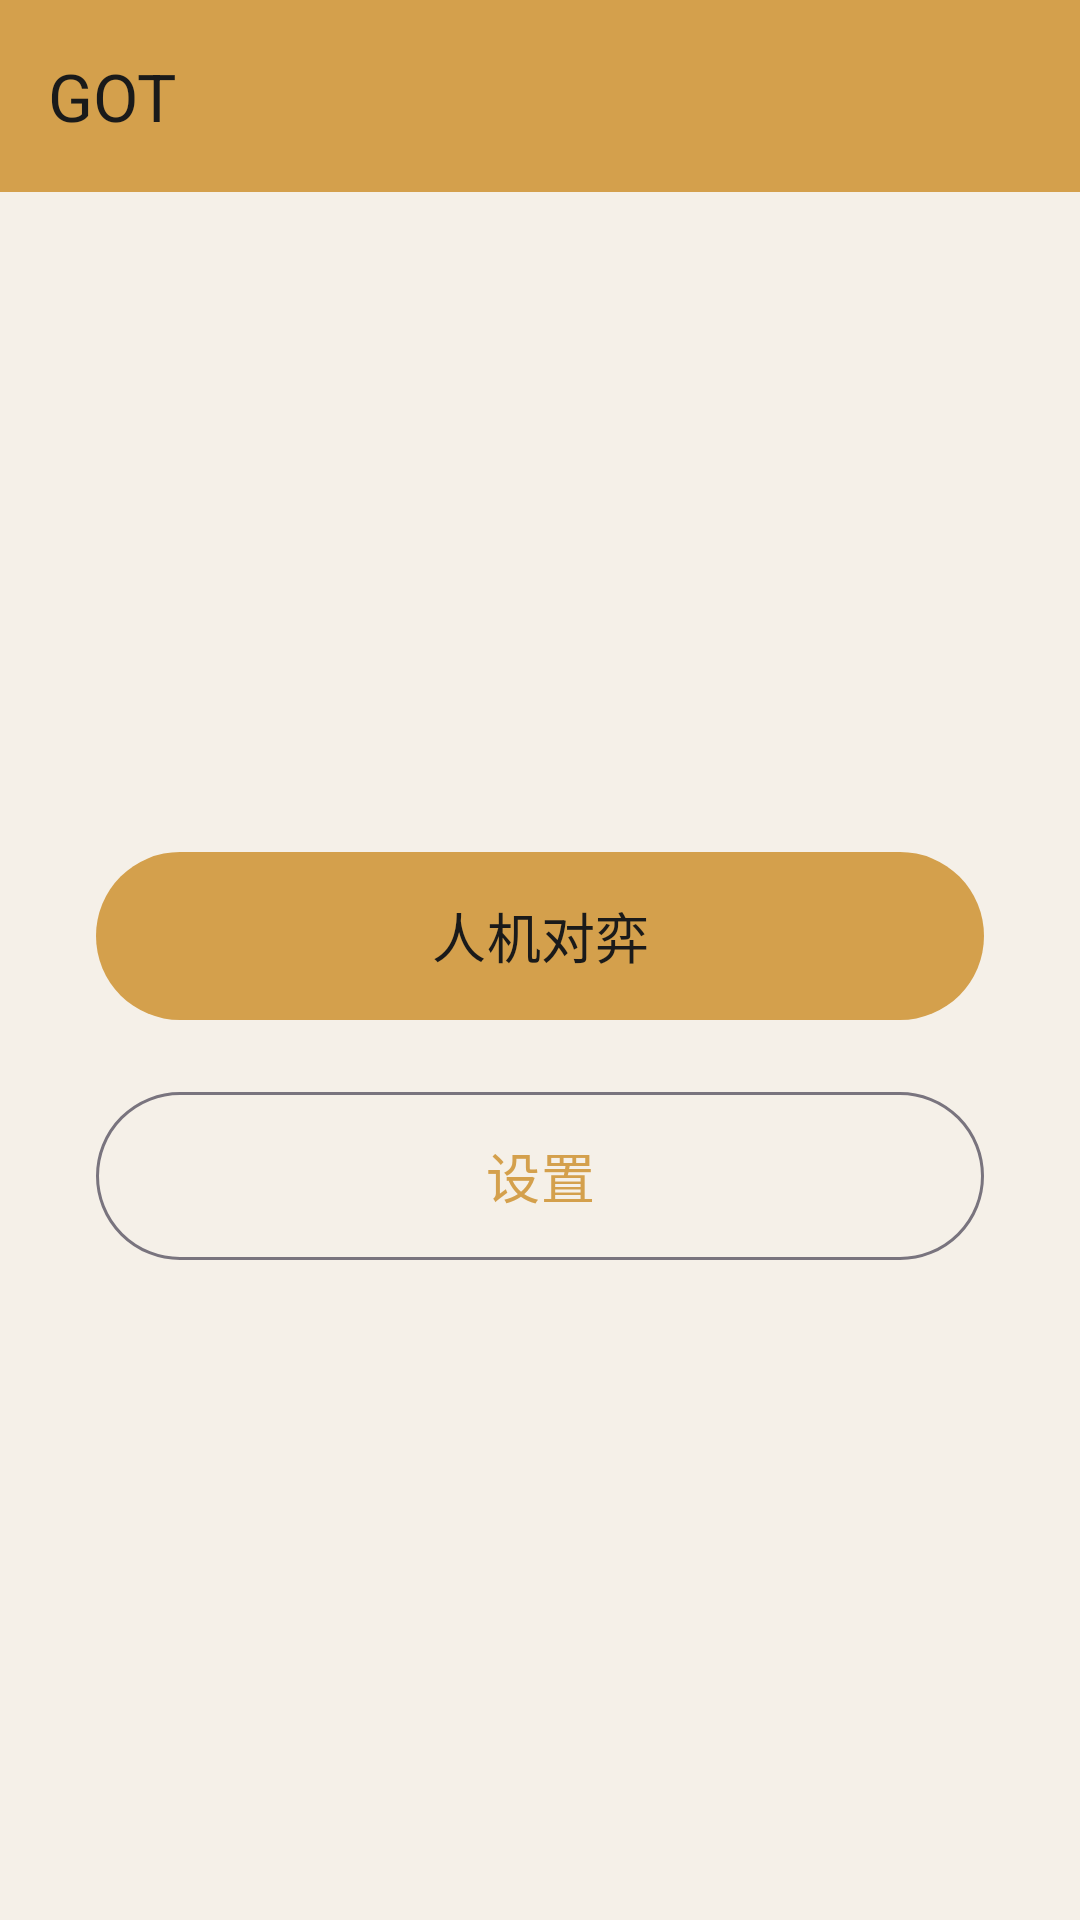

This screen was rendered from an Android layout file. Write that file and the resources it references.
<!-- AndroidManifest.xml: application theme Theme.GOT -->
<!-- res/layout/activity_main.xml -->
<?xml version="1.0" encoding="utf-8"?>
<LinearLayout xmlns:android="http://schemas.android.com/apk/res/android"
    android:layout_width="match_parent"
    android:layout_height="match_parent"
    android:orientation="vertical"
    android:background="@color/go_background">

    <com.google.android.material.appbar.MaterialToolbar
        android:id="@+id/toolbar"
        android:layout_width="match_parent"
        android:layout_height="?attr/actionBarSize"
        android:background="@color/go_primary"
        app:title="@string/app_name"
        app:titleTextColor="@color/go_on_primary"
        xmlns:app="http://schemas.android.com/apk/res-auto" />

    <LinearLayout
        android:layout_width="match_parent"
        android:layout_height="0dp"
        android:layout_weight="1"
        android:orientation="vertical"
        android:gravity="center"
        android:padding="32dp">

        <com.google.android.material.button.MaterialButton
            android:id="@+id/btnPlay"
            android:layout_width="match_parent"
            android:layout_height="64dp"
            android:text="@string/play_game"
            android:textSize="18sp"
            xmlns:app="http://schemas.android.com/apk/res-auto" />

        <com.google.android.material.button.MaterialButton
            android:id="@+id/btnSettings"
            android:layout_width="match_parent"
            android:layout_height="64dp"
            android:layout_marginTop="16dp"
            android:text="@string/settings"
            android:textSize="18sp"
            style="@style/Widget.Material3.Button.OutlinedButton"
            xmlns:app="http://schemas.android.com/apk/res-auto" />

    </LinearLayout>

</LinearLayout>
<!-- resources referenced by this layout -->
<resources>
  <color name="go_background">#F5F0E8</color>
  <color name="go_on_primary">#1A1A1A</color>
  <color name="go_primary">#D4A04C</color>
  <string name="app_name">GOT</string>
  <string name="play_game">人机对弈</string>
  <string name="settings">设置</string>
  <style name="Theme.GOT" parent="Theme.Material3.DayNight.NoActionBar">
          <item name="colorPrimary">@color/go_primary</item>
          <item name="colorOnPrimary">@color/go_on_primary</item>
          <item name="colorPrimaryContainer">@color/go_primary</item>
          <item name="android:windowBackground">@color/go_background</item>
          <item name="android:statusBarColor">@color/go_primary_dark</item>
      </style>
  <color name="go_primary_dark">#B8862E</color>
</resources>
